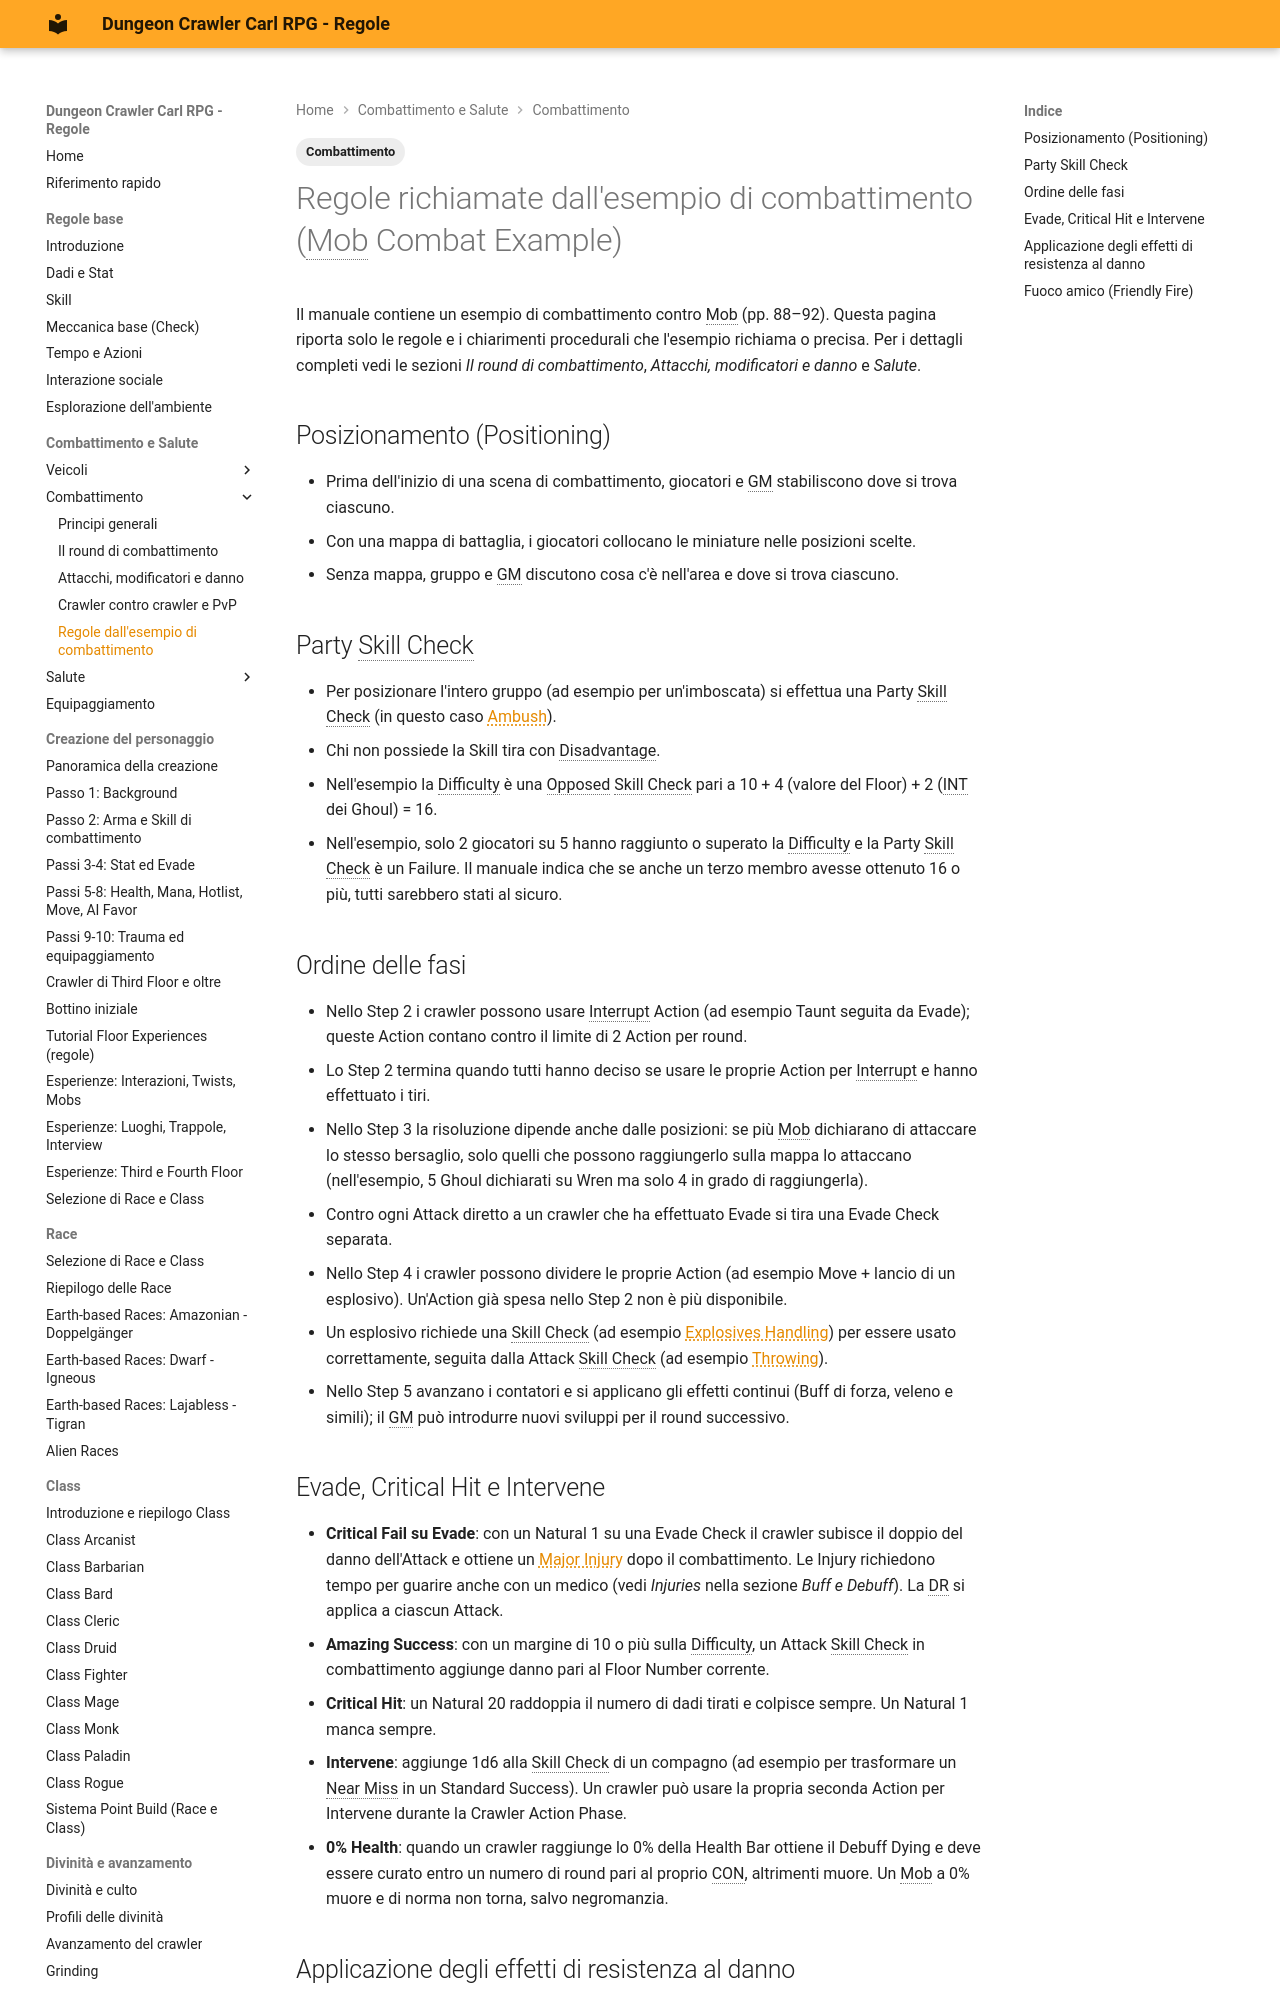

repository: canadese87/DCC · page: 02_combattimento/combattimento_esempio/index.html · generator: mkdocs

---
tags:
  - Combattimento
---

# Regole richiamate dall'esempio di combattimento (Mob Combat Example)

Il manuale contiene un esempio di combattimento contro Mob (pp. 88–92). Questa pagina riporta solo le regole e i chiarimenti procedurali che l'esempio richiama o precisa. Per i dettagli completi vedi le sezioni *Il round di combattimento*, *Attacchi, modificatori e danno* e *Salute*.

## Posizionamento (Positioning)

- Prima dell'inizio di una scena di combattimento, giocatori e GM stabiliscono dove si trova ciascuno.
- Con una mappa di battaglia, i giocatori collocano le miniature nelle posizioni scelte.
- Senza mappa, gruppo e GM discutono cosa c'è nell'area e dove si trova ciascuno.

## Party Skill Check

- Per posizionare l'intero gruppo (ad esempio per un'imboscata) si effettua una Party Skill Check (in questo caso Ambush).
- Chi non possiede la Skill tira con Disadvantage.
- Nell'esempio la Difficulty è una Opposed Skill Check pari a 10 + 4 (valore del Floor) + 2 (INT dei Ghoul) = 16.
- Nell'esempio, solo 2 giocatori su 5 hanno raggiunto o superato la Difficulty e la Party Skill Check è un Failure. Il manuale indica che se anche un terzo membro avesse ottenuto 16 o più, tutti sarebbero stati al sicuro.
